Labelled photos from "Piece Occupation", an image-classification folder in OliverButlerSU/Realtime-Chess-Digitizer. The possible labels are: occupied square, unoccupied square.

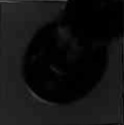
Label: occupied square

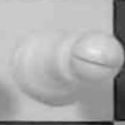
Label: occupied square

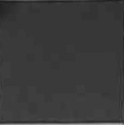
Label: unoccupied square

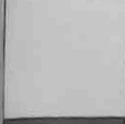
Label: unoccupied square

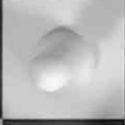
Label: occupied square

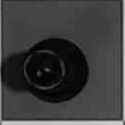
Label: occupied square
